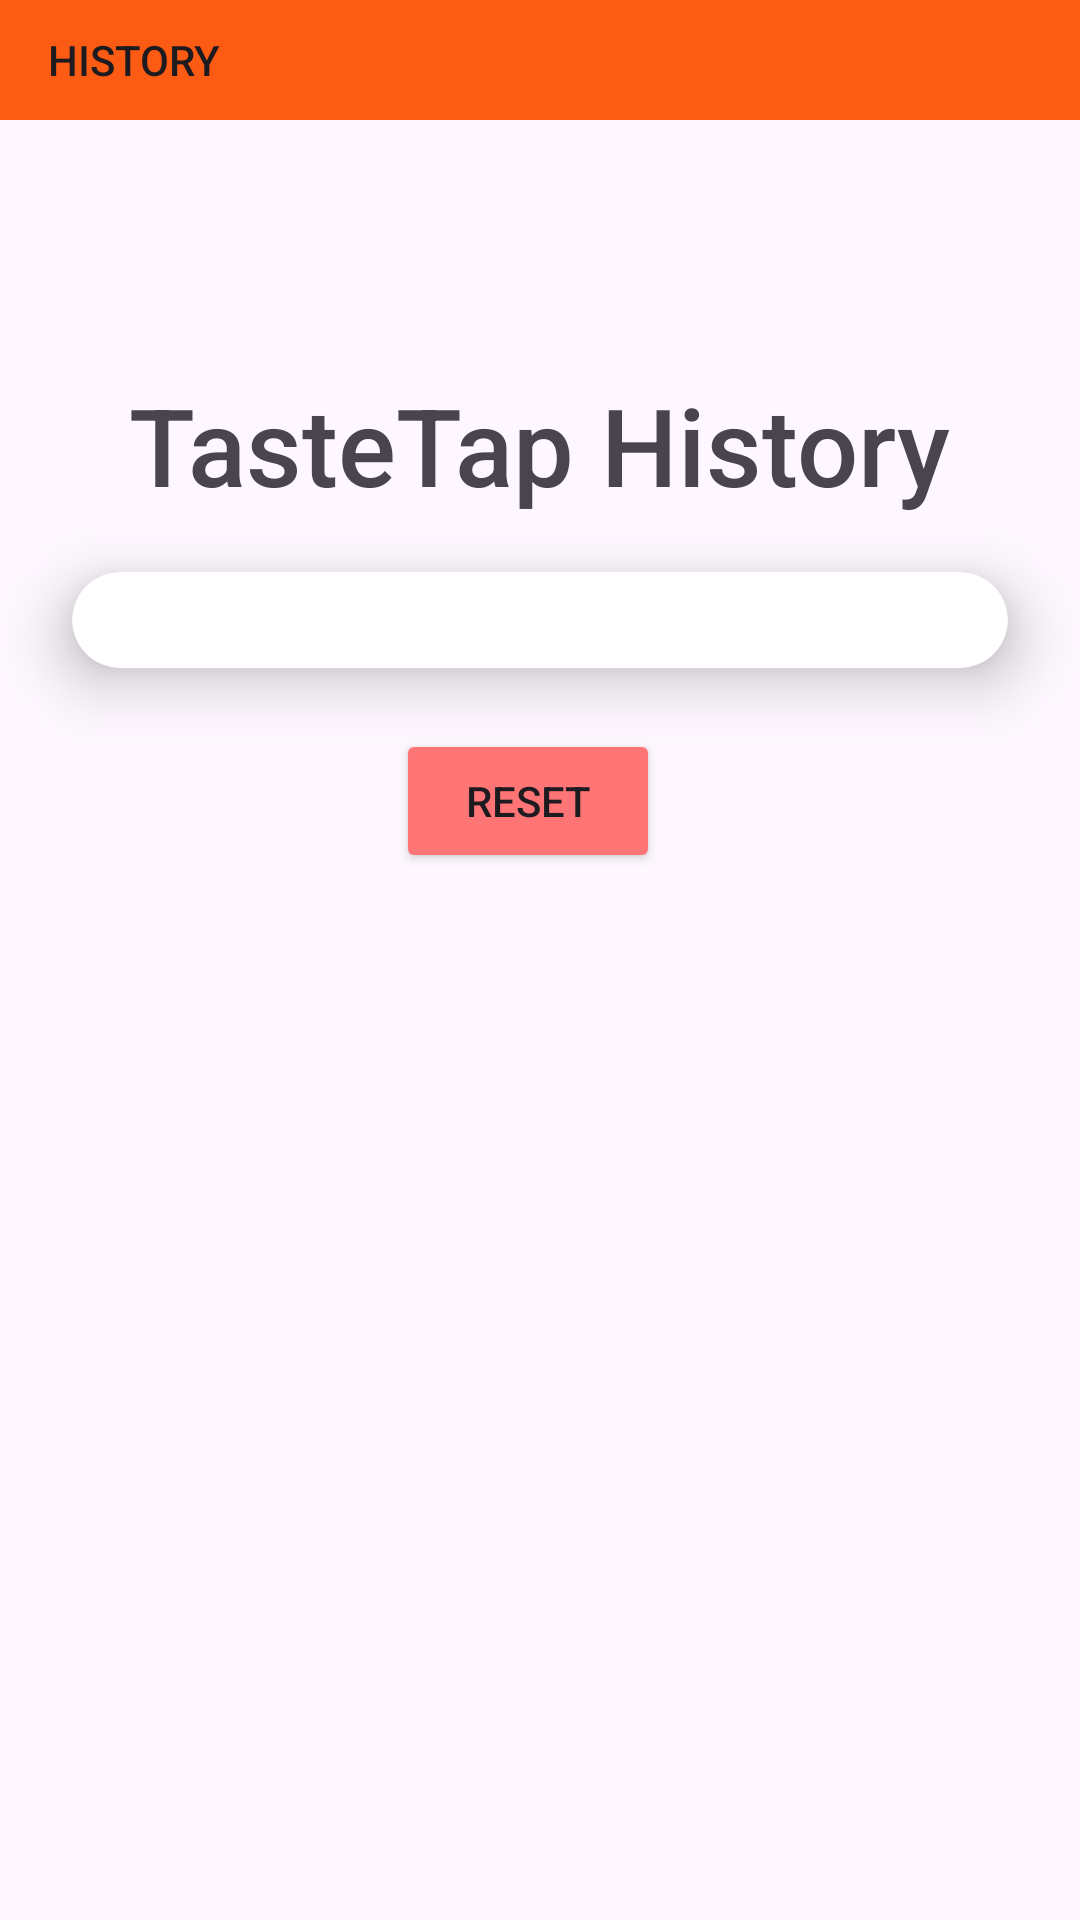

Layout XML and referenced resources for this Android screen:
<!-- AndroidManifest.xml: application theme Theme.TasteTap -->
<!-- res/layout/activity_history_view.xml -->
<?xml version="1.0" encoding="utf-8"?>
<LinearLayout xmlns:android="http://schemas.android.com/apk/res/android"
    xmlns:app="http://schemas.android.com/apk/res-auto"
    xmlns:tools="http://schemas.android.com/tools"
    android:layout_width="match_parent"
    android:layout_height="match_parent"
    android:background="@drawable/newbgg"
    tools:context=".HistoryView"
    android:orientation="vertical"> 

    <androidx.appcompat.widget.Toolbar
        android:id="@+id/toolbar_all"
        android:layout_width="match_parent"
        android:layout_height="40dp"
        android:background="@color/toolbar"
        android:minHeight="?attr/actionBarSize"
        android:theme="?attr/actionBarTheme"
        app:title="@string/history_tool"
        app:titleTextAppearance="@style/TextAppearance.AppCompat.Body2" />

    <LinearLayout
        android:layout_width="match_parent"
        android:layout_height="wrap_content"
        android:orientation="vertical"
        android:gravity="center"
        android:padding="32dp">

        <ImageView
            android:id="@+id/clock_pic"
            android:layout_width="123dp"
            android:layout_height="48dp"
            android:src="@drawable/history"
            app:srcCompat="@drawable/history" />

        <Space
            android:layout_width="match_parent"
            android:layout_height="4dp" />

        <TextView
            android:id="@+id/TasteTap"
            android:layout_width="wrap_content"
            android:layout_height="wrap_content"
            android:layout_marginBottom="16dp"
            android:fontFamily="sans-serif-medium"
            android:text="@string/history_name"
            android:textSize="36sp" />

    </LinearLayout>

    <androidx.cardview.widget.CardView
        android:id="@+id/card_view"
        android:layout_width="match_parent"
        android:layout_height="wrap_content"
        android:layout_above="@+id/button_layout"
        android:layout_marginLeft="24dp"
        android:layout_marginTop="-30dp"
        android:layout_marginRight="24dp"
        android:layout_marginBottom="160dp"
        app:cardCornerRadius="16dp"
        app:cardElevation="12dp">

        <LinearLayout
            android:layout_width="match_parent"
            android:layout_height="wrap_content"
            android:orientation="vertical"
            android:padding="16dp">

            <ListView
                android:id="@+id/listview_history"
                android:layout_width="match_parent"
                android:layout_height="match_parent" />

        </LinearLayout>
    </androidx.cardview.widget.CardView>

    <LinearLayout
        android:id="@+id/button_layout"
        android:layout_width="match_parent"
        android:layout_height="wrap_content"
        android:layout_alignParentBottom="true"
        android:layout_marginTop="-140dp"
        android:gravity="center"
        android:orientation="horizontal">

        <Button
            android:id="@+id/reset_button"
            android:layout_width="wrap_content"
            android:layout_height="wrap_content"
            android:layout_marginEnd="8dp"
            android:backgroundTint="@color/no"
            android:text="@string/reset" />

    </LinearLayout>
</LinearLayout>
<!-- resources referenced by this layout -->
<resources>
  <color name="no">#FF7575</color>
  <color name="toolbar">#FB5B12</color>
  <string name="history_name">TasteTap History</string>
  <string name="history_tool">HISTORY</string>
  
      //History
  <string name="reset">RESET</string>
  <style name="Theme.TasteTap" parent="Base.Theme.TasteTap" />
  <style name="Base.Theme.TasteTap" parent="Theme.Material3.DayNight.NoActionBar">
          
          
      </style>
</resources>
